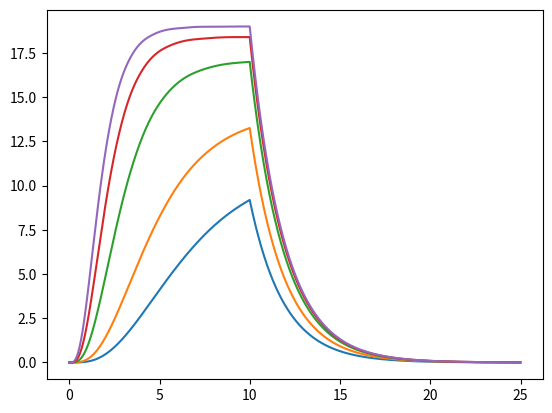

Source code (Python):
import math
import numpy as np
import matplotlib.pyplot as plt
from scipy.integrate import solve_ivp


def af(v):
    """
    alpha-param function
    :param v:
        voltage
    :return:
    """
    v = v+0.01
    #v = v+55

    exp = math.exp(-v)
    #exp = math.exp(-v/10)

    eq = v/(1-exp)

    return 0.01 * eq
    #return 0.01 * eq


def bf(v):
    """
    beta-param function
    :param v:
        voltage
    :return:
    """
    v = v + 65
    exp = math.exp(-v/80)
    return 0.125 * exp


def nf(t, y=0):
    """
    The probability of open a gate.
    """
    n = y
    if n is None:
        n = 0
    a = af(v)
    b = bf(v)
    ab = (a+b)
    n_inf = a / ab
    tau = 1 / ab

    return (n_inf-n) / tau


if __name__ == '__main__':
    gk_bar = 20  # conductance bar (max conductance): mS cm^-2
    ek = -84  # equilibrium potential: mV
    voltages = [26, 38, 63, 88, 109]

    for v in voltages:
        # for 10 ms membrane is depolarized to selected voltage v
        steps = 10  # ms
        step_size = 0.01
        t_eval = np.arange(start=0, stop=steps, step=step_size)
        sol = solve_ivp(nf, [0, steps], t_eval=t_eval, y0=[0])
        ns = sol.y.reshape(sol.y.shape[1])
        time = sol.t

        # then for 15 ms membrane is polarized to -70 mV
        v = -70  # mV
        steps = 15  # ms
        step_size = 0.01
        t_eval = np.arange(start=0, stop=steps, step=step_size)
        sol = solve_ivp(nf, [0, 100], t_eval=t_eval, y0=[ns[-1]])
        ns2 = sol.y.reshape(sol.y.shape[1])
        ns = np.concatenate([ns, ns2])
        time = np.concatenate([time, sol.t+time[-1]])

        i = gk_bar * ns * (v - ek)  # current
        gk = gk_bar * ns**4  # channel transduction


        plt.plot(time, gk)
        #plt.plot(time, i)
    plt.show()